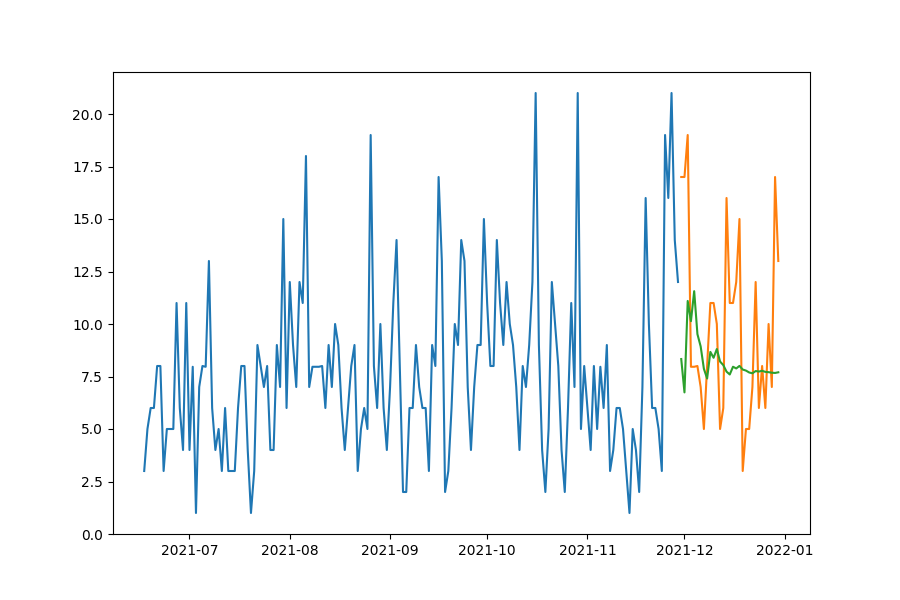

Source data for this figure (header and first rows):
date, prediction, actual, MAPE
2021-11-30, 8.332, 17.0, 50.99
2021-12-01, 6.743, 17.0, 60.34
2021-12-02, 11.1, 19.0, 41.59
2021-12-03, 10.14, 7.963, 27.28
2021-12-04, 11.56, 7.963, 45.22
2021-12-05, 9.519, 8.0, 18.99
2021-12-06, 8.935, 7.0, 27.64
2021-12-07, 7.867, 5.0, 57.33
2021-12-08, 7.404, 8.0, 7.447
2021-12-09, 8.671, 11.0, 21.17
2021-12-10, 8.391, 11.0, 23.72
2021-12-11, 8.807, 10.0, 11.93
2021-12-12, 8.212, 5.0, 64.24
2021-12-13, 8.042, 6.0, 34.03
2021-12-14, 7.731, 16.0, 51.68
2021-12-15, 7.597, 11.0, 30.94
2021-12-16, 7.965, 11.0, 27.59
2021-12-17, 7.884, 12.0, 34.3
2021-12-18, 8.005, 15.0, 46.64
2021-12-19, 7.831, 3.0, 161
2021-12-20, 7.782, 5.0, 55.64
2021-12-21, 7.692, 5.0, 53.83
2021-12-22, 7.652, 7.0, 9.321
2021-12-23, 7.76, 12.0, 35.34
2021-12-24, 7.736, 6.0, 28.93
2021-12-25, 7.771, 8.0, 2.86
2021-12-26, 7.721, 6.0, 28.68
2021-12-27, 7.706, 10.0, 22.94
2021-12-28, 7.68, 7.0, 9.717
2021-12-29, 7.669, 17.0, 54.89
2021-12-30, 7.7, 13.0, 40.77
